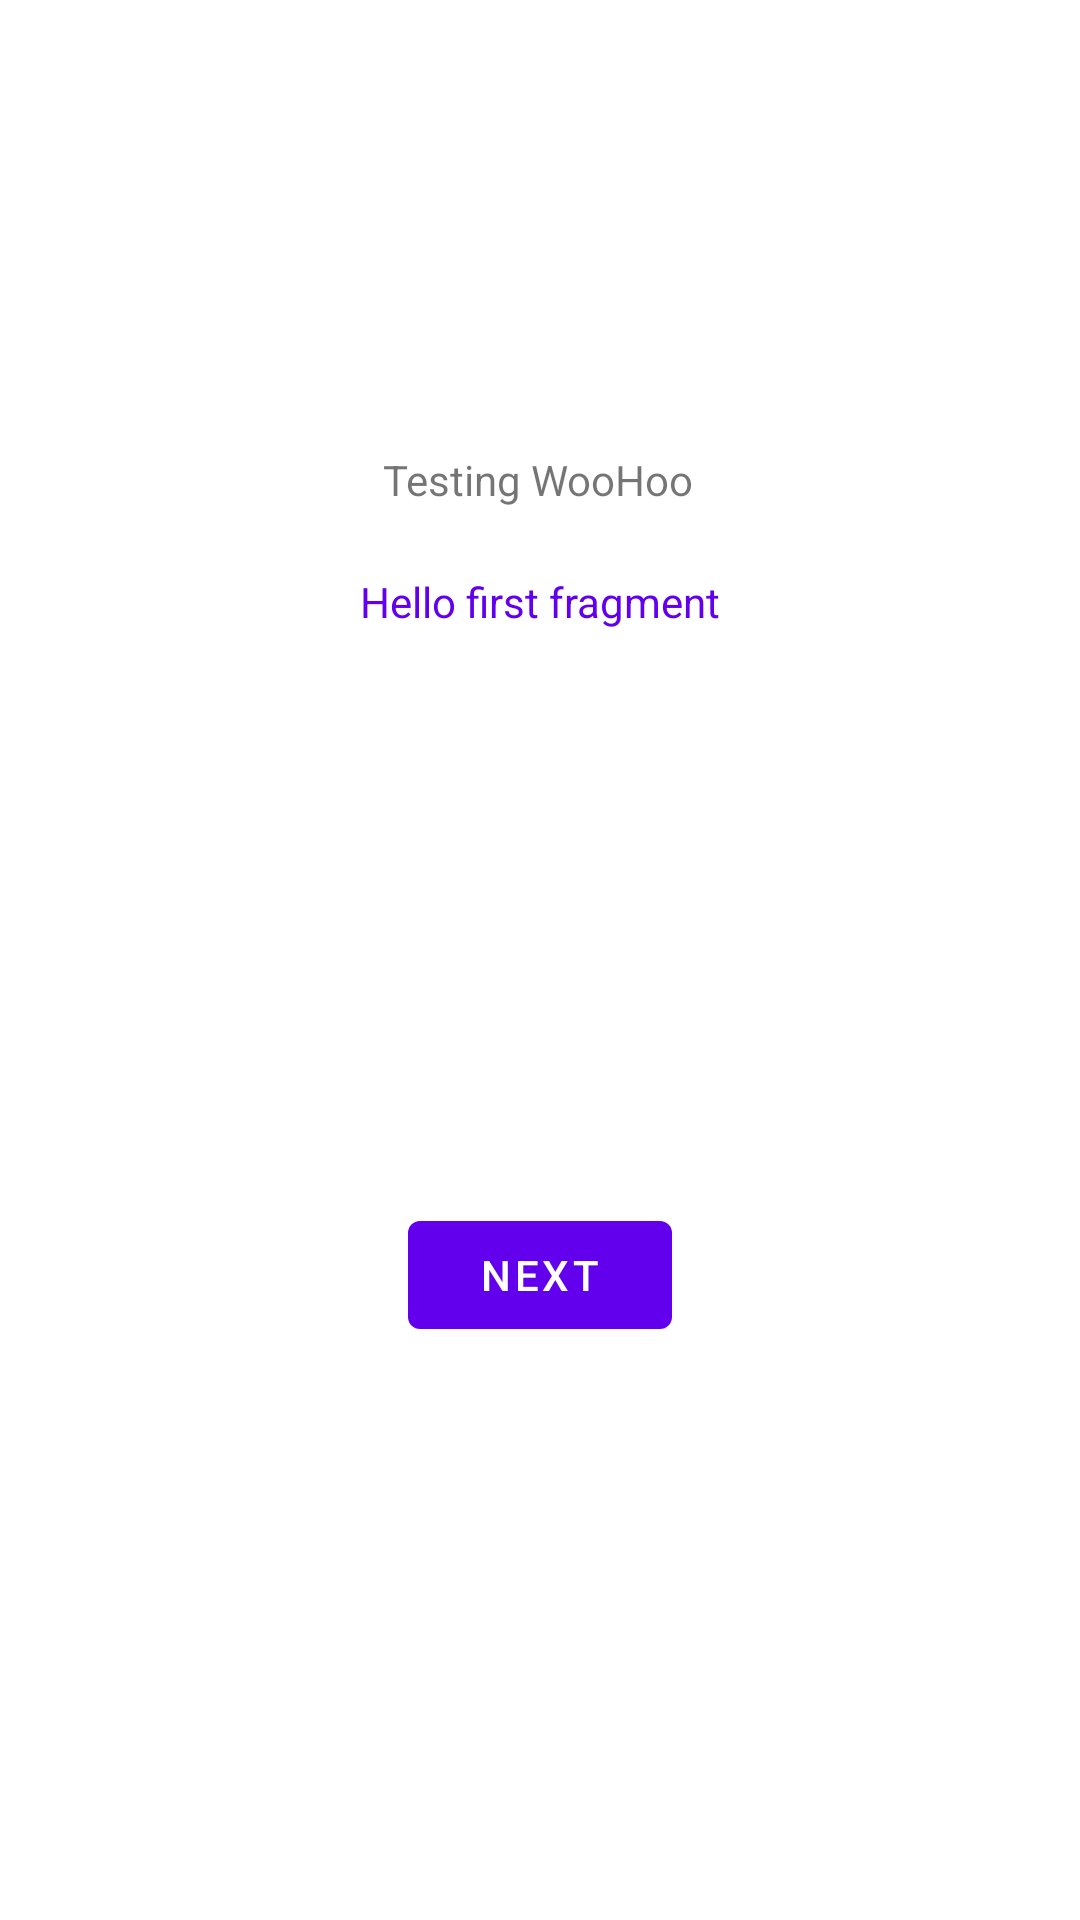

The Android layout XML behind this screen, and the referenced resources:
<!-- AndroidManifest.xml: application theme Theme.FirstKotlinApp -->
<!-- res/layout/fragment_first.xml -->
<?xml version="1.0" encoding="utf-8"?>
<androidx.constraintlayout.widget.ConstraintLayout xmlns:android="http://schemas.android.com/apk/res/android"
    xmlns:app="http://schemas.android.com/apk/res-auto"
    xmlns:tools="http://schemas.android.com/tools"
    android:layout_width="match_parent"
    android:layout_height="match_parent"
    tools:context=".FirstFragment">

    <TextView
        android:id="@+id/textview_first"
        android:layout_width="wrap_content"
        android:layout_height="wrap_content"
        android:text="@string/hello_first_fragment"
        android:textColor="@color/purple_500"
        app:layout_constraintBottom_toTopOf="@id/button_first"
        app:layout_constraintEnd_toEndOf="parent"
        app:layout_constraintStart_toStartOf="parent"
        app:layout_constraintTop_toTopOf="parent" />

    <Button
        android:id="@+id/button_first"
        android:layout_width="wrap_content"
        android:layout_height="wrap_content"
        android:text="@string/next"
        app:layout_constraintBottom_toBottomOf="parent"
        app:layout_constraintEnd_toEndOf="parent"
        app:layout_constraintStart_toStartOf="parent"
        app:layout_constraintTop_toBottomOf="@id/textview_first" />

    <TextView
        android:id="@+id/textView2"
        android:layout_width="wrap_content"
        android:layout_height="wrap_content"
        android:text="Testing WooHoo"
        app:layout_constraintBottom_toBottomOf="parent"
        app:layout_constraintEnd_toEndOf="parent"
        app:layout_constraintHorizontal_bias="0.498"
        app:layout_constraintStart_toStartOf="parent"
        app:layout_constraintTop_toTopOf="parent"
        app:layout_constraintVertical_bias="0.242" />

</androidx.constraintlayout.widget.ConstraintLayout>
<!-- resources referenced by this layout -->
<resources>
  <string name="hello_first_fragment">Hello first fragment</string>
  <string name="next">Next</string>
  <style name="Theme.FirstKotlinApp" parent="Theme.MaterialComponents.DayNight.DarkActionBar">
          
          <item name="colorPrimary">@color/purple_500</item>
          <item name="colorPrimaryVariant">@color/purple_700</item>
          <item name="colorOnPrimary">@color/white</item>
          
          <item name="colorSecondary">@color/teal_200</item>
          <item name="colorSecondaryVariant">@color/teal_700</item>
          <item name="colorOnSecondary">@color/black</item>
          
          <item name="android:statusBarColor">?attr/colorPrimaryVariant</item>
          
      </style>
  <!-- not gathered from this repository: default colours our renderer supplied (Android Studio template values) -->
  <color name="purple_500">#FF6200EE</color>
  <color name="purple_700">#FF3700B3</color>
  <color name="teal_200">#FF03DAC5</color>
  <color name="teal_700">#FF018786</color>
  <color name="black">#FF000000</color>
  <color name="white">#FFFFFFFF</color>
</resources>
